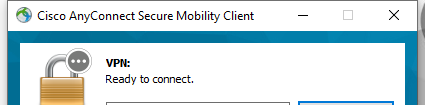
Task: Automation of what I do when I open my laptop.
Workflow: Connect to Cisco AnyConnect

Step 1: Open Cisco AnyConnect on the dialog in window 'Cisco AnyConnect Secure Mobility Client' (vpnui.exe)

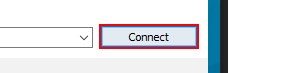
Step 2: click in window 'Connect'

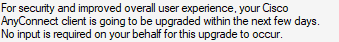
Step 3: On Element Appear 'Text Box' on the text 'For security and improved overall user experience, your Cisco An*' in window 'Cisco AnyConnect' (vpnui.exe)

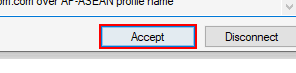
Step 4: click in window 'Cisco AnyConnect' (vpnui.exe)
